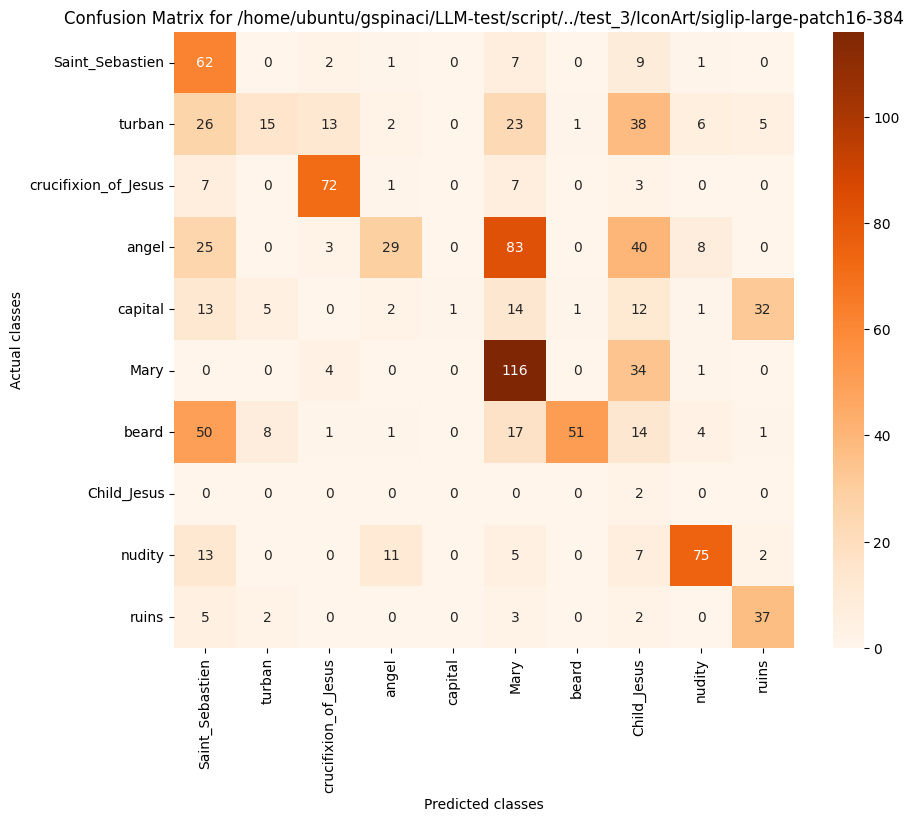

The file beside this chart, header and first rows:
, Saint_Sebastien, turban, crucifixion_of_Jesus, angel, capital, Mary, beard, Child_Jesus, nudity, ruins
Saint_Sebastien, 62, 0, 2, 1, 0, 7, 0, 9, 1, 0
turban, 26, 15, 13, 2, 0, 23, 1, 38, 6, 5
crucifixion_of_Jesus, 7, 0, 72, 1, 0, 7, 0, 3, 0, 0
angel, 25, 0, 3, 29, 0, 83, 0, 40, 8, 0
capital, 13, 5, 0, 2, 1, 14, 1, 12, 1, 32
Mary, 0, 0, 4, 0, 0, 116, 0, 34, 1, 0
beard, 50, 8, 1, 1, 0, 17, 51, 14, 4, 1
Child_Jesus, 0, 0, 0, 0, 0, 0, 0, 2, 0, 0
nudity, 13, 0, 0, 11, 0, 5, 0, 7, 75, 2
ruins, 5, 2, 0, 0, 0, 3, 0, 2, 0, 37
